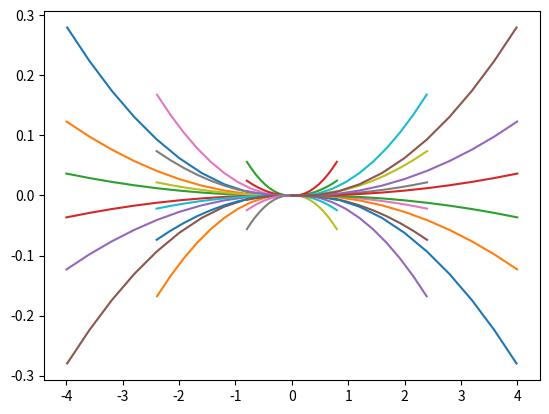

The script that saved this image:
import numpy as np
from matplotlib import pyplot as plt


def model(state, action):
    'model for motion'
    n, u = len(state), len(action)
    state_dot = np.zeros(n)
    speed, car_length = 1, 1
    state_dot[0] = action[0] * np.cos(state[2]) * speed
    state_dot[1] = action[0] * np.sin(state[2]) * speed
    state_dot[2] = np.tan(action[1]) * speed / car_length
    return state_dot

def get_action_list():
    action_list = []
    max_speed = 40
    max_angle = 1
    angle = - max_angle
    speed = - max_speed
    num_of_actions = 5
    while speed <= max_speed:
        while angle <= max_angle:
            action_list.append([speed, angle])
            angle += 2 * max_angle / num_of_actions
        speed += 2 * max_speed / num_of_actions
        angle = - max_angle
    return action_list

action_list = get_action_list()
from_node = [0, 0, 0]
for action in action_list:
    current_node = from_node
    points = [current_node]
    for _ in range(10):
        current_node = current_node + 0.01 * model(current_node, np.array(action))
        points.append(current_node)
    points = np.array(points)
    plt.plot(points[:,0], points[:,1])
    # print("current_node: ", current_node, "action:",action, "cost: ", cost)

plt.show()